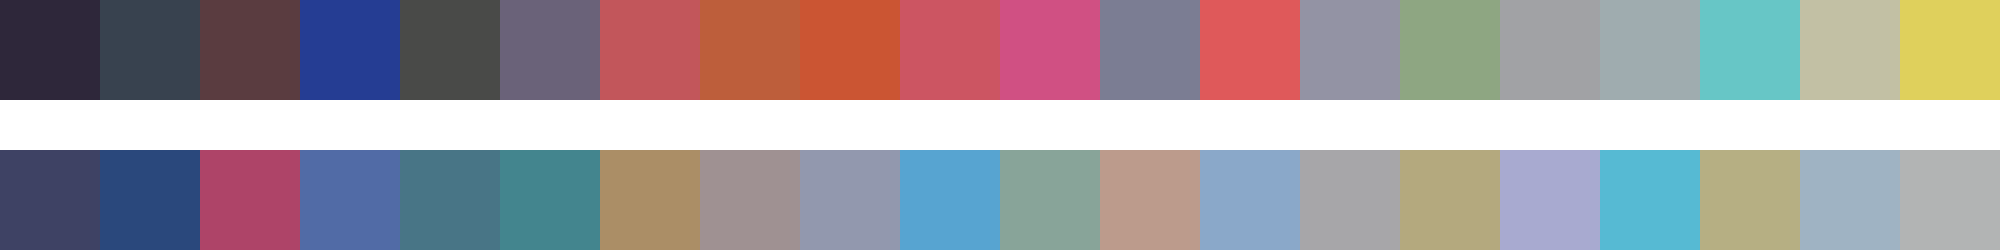

Values plotted in this chart, from the file beside it:
#2e273a	#38424f	#5a3c40	#253d93	#494a48	#6a6279	#c2565b	#bd5e3b	#cb5533	#cc5562	#d05083	#7b7d93	#df595a	#9393a4	#8ea682	#a1a2a5	#9facaf	#67c6c6	#c2c0a4	#dfd05c
#3e4264	#2a487c	#ae4468	#516ba6	#487586	#43858e	#ab8e66	#9f9192	#9298ae	#57a4d1	#88a499	#bc9b8c	#8aa8c9	#a7a6a9	#b4a97e	#a8aad0	#56bad3	#b6af83	#9fb3c3	#b2b4b4
